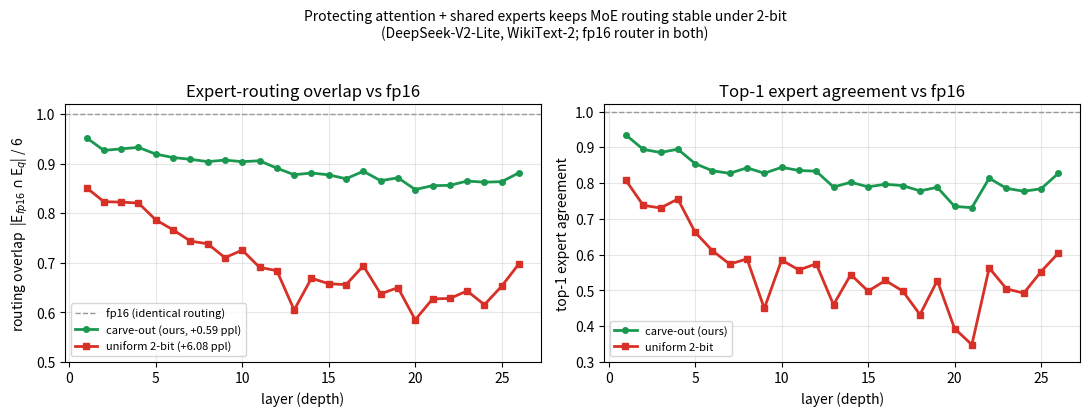

Python code for this plot: (Note: this script raises an exception after producing the figure.)
"""Render the mechanism figure (PAPER_MOE.md F2): expert-routing overlap and top-1 agreement vs
depth, carve-out vs uniform 2-bit. Numbers from route_diverge.txt / route_diverge_uniform.txt."""
import os
import matplotlib
matplotlib.use("Agg")
import matplotlib.pyplot as plt

layers = list(range(1, 27))
carve_ov = [0.9526, 0.9272, 0.9303, 0.9333, 0.9197, 0.9128, 0.9092, 0.9045, 0.9076, 0.9044,
            0.9062, 0.8914, 0.8780, 0.8816, 0.8778, 0.8699, 0.8851, 0.8660, 0.8719, 0.8482,
            0.8560, 0.8566, 0.8653, 0.8630, 0.8641, 0.8820]
uni_ov = [0.8518, 0.8236, 0.8228, 0.8208, 0.7870, 0.7668, 0.7441, 0.7386, 0.7106, 0.7258,
          0.6911, 0.6843, 0.6049, 0.6691, 0.6580, 0.6562, 0.6941, 0.6375, 0.6501, 0.5852,
          0.6273, 0.6283, 0.6434, 0.6156, 0.6532, 0.6984]
carve_t1 = [0.9346, 0.8943, 0.8857, 0.8948, 0.8545, 0.8345, 0.8274, 0.8428, 0.8276, 0.8442,
            0.8354, 0.8333, 0.7891, 0.8025, 0.7896, 0.7969, 0.7930, 0.7783, 0.7883, 0.7349,
            0.7314, 0.8137, 0.7854, 0.7773, 0.7842, 0.8276]
uni_t1 = [0.8076, 0.7380, 0.7305, 0.7556, 0.6628, 0.6111, 0.5735, 0.5881, 0.4497, 0.5850,
          0.5571, 0.5745, 0.4600, 0.5444, 0.4980, 0.5278, 0.4983, 0.4324, 0.5276, 0.3933,
          0.3484, 0.5630, 0.5044, 0.4924, 0.5527, 0.6045]

GREEN, RED, GREY = "#1a9850", "#d73027", "#999999"
fig, (ax1, ax2) = plt.subplots(1, 2, figsize=(11, 4.2))
ax1.axhline(1.0, color=GREY, ls="--", lw=1, label="fp16 (identical routing)")
ax1.plot(layers, carve_ov, "o-", color=GREEN, lw=2, ms=4, label="carve-out (ours, +0.59 ppl)")
ax1.plot(layers, uni_ov, "s-", color=RED, lw=2, ms=4, label="uniform 2-bit (+6.08 ppl)")
ax1.set_xlabel("layer (depth)"); ax1.set_ylabel(r"routing overlap  |E$_{fp16}\cap$E$_q$| / 6")
ax1.set_title("Expert-routing overlap vs fp16"); ax1.set_ylim(0.5, 1.02)
ax1.legend(fontsize=8, loc="lower left"); ax1.grid(alpha=0.3)
ax2.axhline(1.0, color=GREY, ls="--", lw=1)
ax2.plot(layers, carve_t1, "o-", color=GREEN, lw=2, ms=4, label="carve-out (ours)")
ax2.plot(layers, uni_t1, "s-", color=RED, lw=2, ms=4, label="uniform 2-bit")
ax2.set_xlabel("layer (depth)"); ax2.set_ylabel("top-1 expert agreement")
ax2.set_title("Top-1 expert agreement vs fp16"); ax2.set_ylim(0.3, 1.02)
ax2.legend(fontsize=8, loc="lower left"); ax2.grid(alpha=0.3)
fig.suptitle("Protecting attention + shared experts keeps MoE routing stable under 2-bit\n"
             "(DeepSeek-V2-Lite, WikiText-2; fp16 router in both)", fontsize=10)
fig.tight_layout(rect=[0, 0, 1, 0.95])
out = os.path.join(os.path.dirname(os.path.abspath(__file__)), "data", "fig_routing_divergence.png")
fig.savefig(out, dpi=140, bbox_inches="tight")
print("saved", out)
